Photos from the image-classification dataset "gtos-mobile" in the GitHub repository faisu07/gtos-mobile. Its 31 classes are: painting, aluminum, asphalt, brick, cement, cloth, dry leaf, glass, grass, large limestone, leaf, metal cover, moss, paint cover, painting turf, paper, pebble, plastic, plastic cover, root, sand, sandpaper, shale, small limestone, soil, steel, stone asphalt, stone brick, stone cement, turf, wood chips.

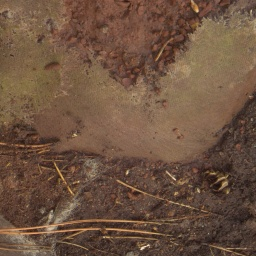
Label: paper

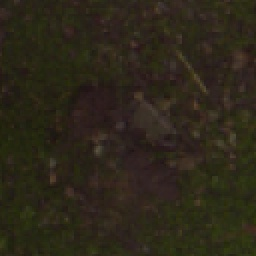
Label: moss

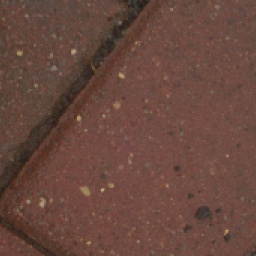
Label: brick

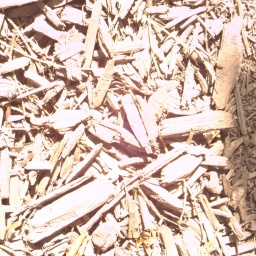
Label: wood chips

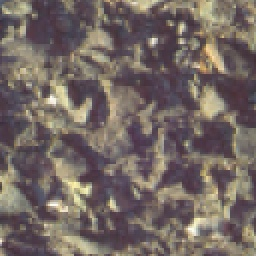
Label: stone asphalt

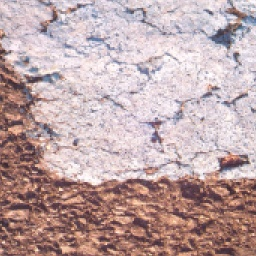
Label: painting
